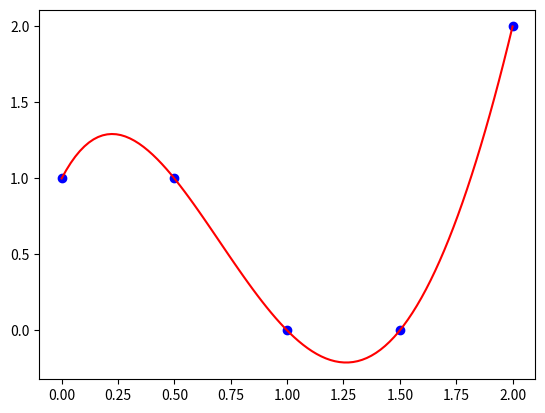
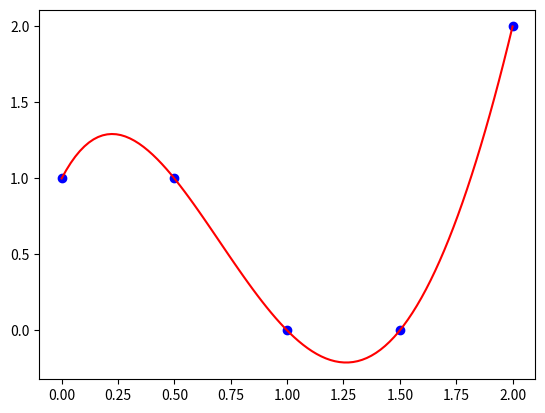
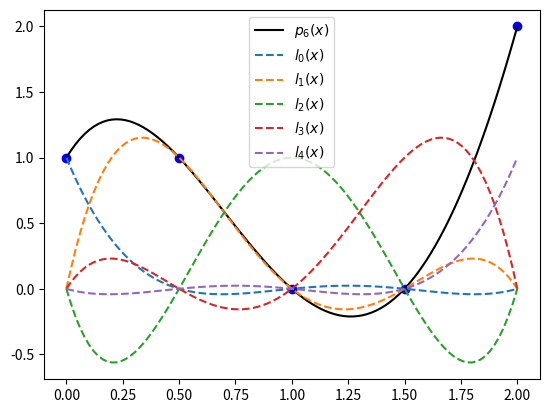
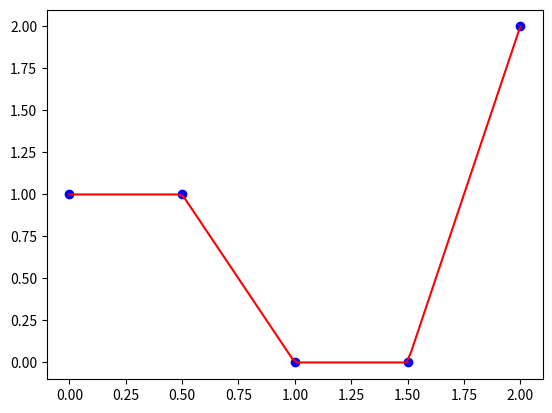

Write the Python code that produced these figures, in order.
import numpy as np
import matplotlib.pyplot as plt

x = np.array([0.0, 0.5, 1.0, 1.5, 2.0])
y = np.array([1.0, 1.0, 0.0, 0.0, 2.0])

V = np.vander(x, increasing=True)
a = np.linalg.solve(V, y)
p = lambda x: sum([a[i] * x**i for i in range(len(a))])

x_values = np.linspace(0.0, 2.0, 100)
y_values = p(x_values)

plt.figure()
plt.plot(x, y, 'bo')
plt.plot(x_values, y_values, 'r-')
plt.show()

import numpy as np
import matplotlib.pyplot as plt

x = np.array([0.0, 0.5, 1.0, 1.5, 2.0])
y = np.array([1.0, 1.0, 0.0, 0.0, 2.0])

a = np.polyfit(x, y, len(x) - 1)

x_values = np.linspace(0.0, 2.0, 100)
y_values = np.polyval(a, x_values)

plt.figure()
plt.plot(x, y, 'bo')
plt.plot(x_values, y_values, 'r-')
plt.show()

import numpy as np
import matplotlib.pyplot as plt

x_data = np.array([0.0, 0.5, 1.0, 1.5, 2.0])
y_data = np.array([1.0, 1.0, 0.0, 0.0, 2.0])

def lagrange_polynom(x, x_data, i):
    xi = x_data[i]
    x_data_without_i = np.delete(x_data, [i])
    return np.prod([(x - xk) / (xi - xk) for xk in x_data_without_i], axis=0)
    
def interpolation(x, x_data, y_data):
    n = len(x_data)
    assert(len(y_data) == n)
    return sum(y_data[i] * lagrange_polynom(x, x_data, i) for i in range(n))

l = lambda x, i: lagrange_polynom(x, x_data, i)
p4 = lambda x: interpolation(x, x_data, y_data)

n = len(x_data)
x_plot = np.linspace(0.0, 2.0, 100)

plt.figure()
plt.plot(x_data, y_data, 'bo')
plt.plot(x_plot, p4(x_plot), 'k-', label=r"$p_{0}(x)$".format(n + 1))
for i in range(n):
	plt.plot(x_plot, l(x_plot, i), '--', label=r"$l_{0}(x)$".format(i))
plt.legend()
plt.show()

import numpy as np
import matplotlib.pyplot as plt

x = np.array([0.0, 0.5, 1.0, 1.5, 2.0])
y = np.array([1.0, 1.0, 0.0, 0.0, 2.0])

x_values = np.linspace(0.0, 2.0, 100)
y_values = np.interp(x_values, x, y)

plt.figure()
plt.plot(x, y, 'bo')
plt.plot(x_values, y_values, 'r-')
plt.show()